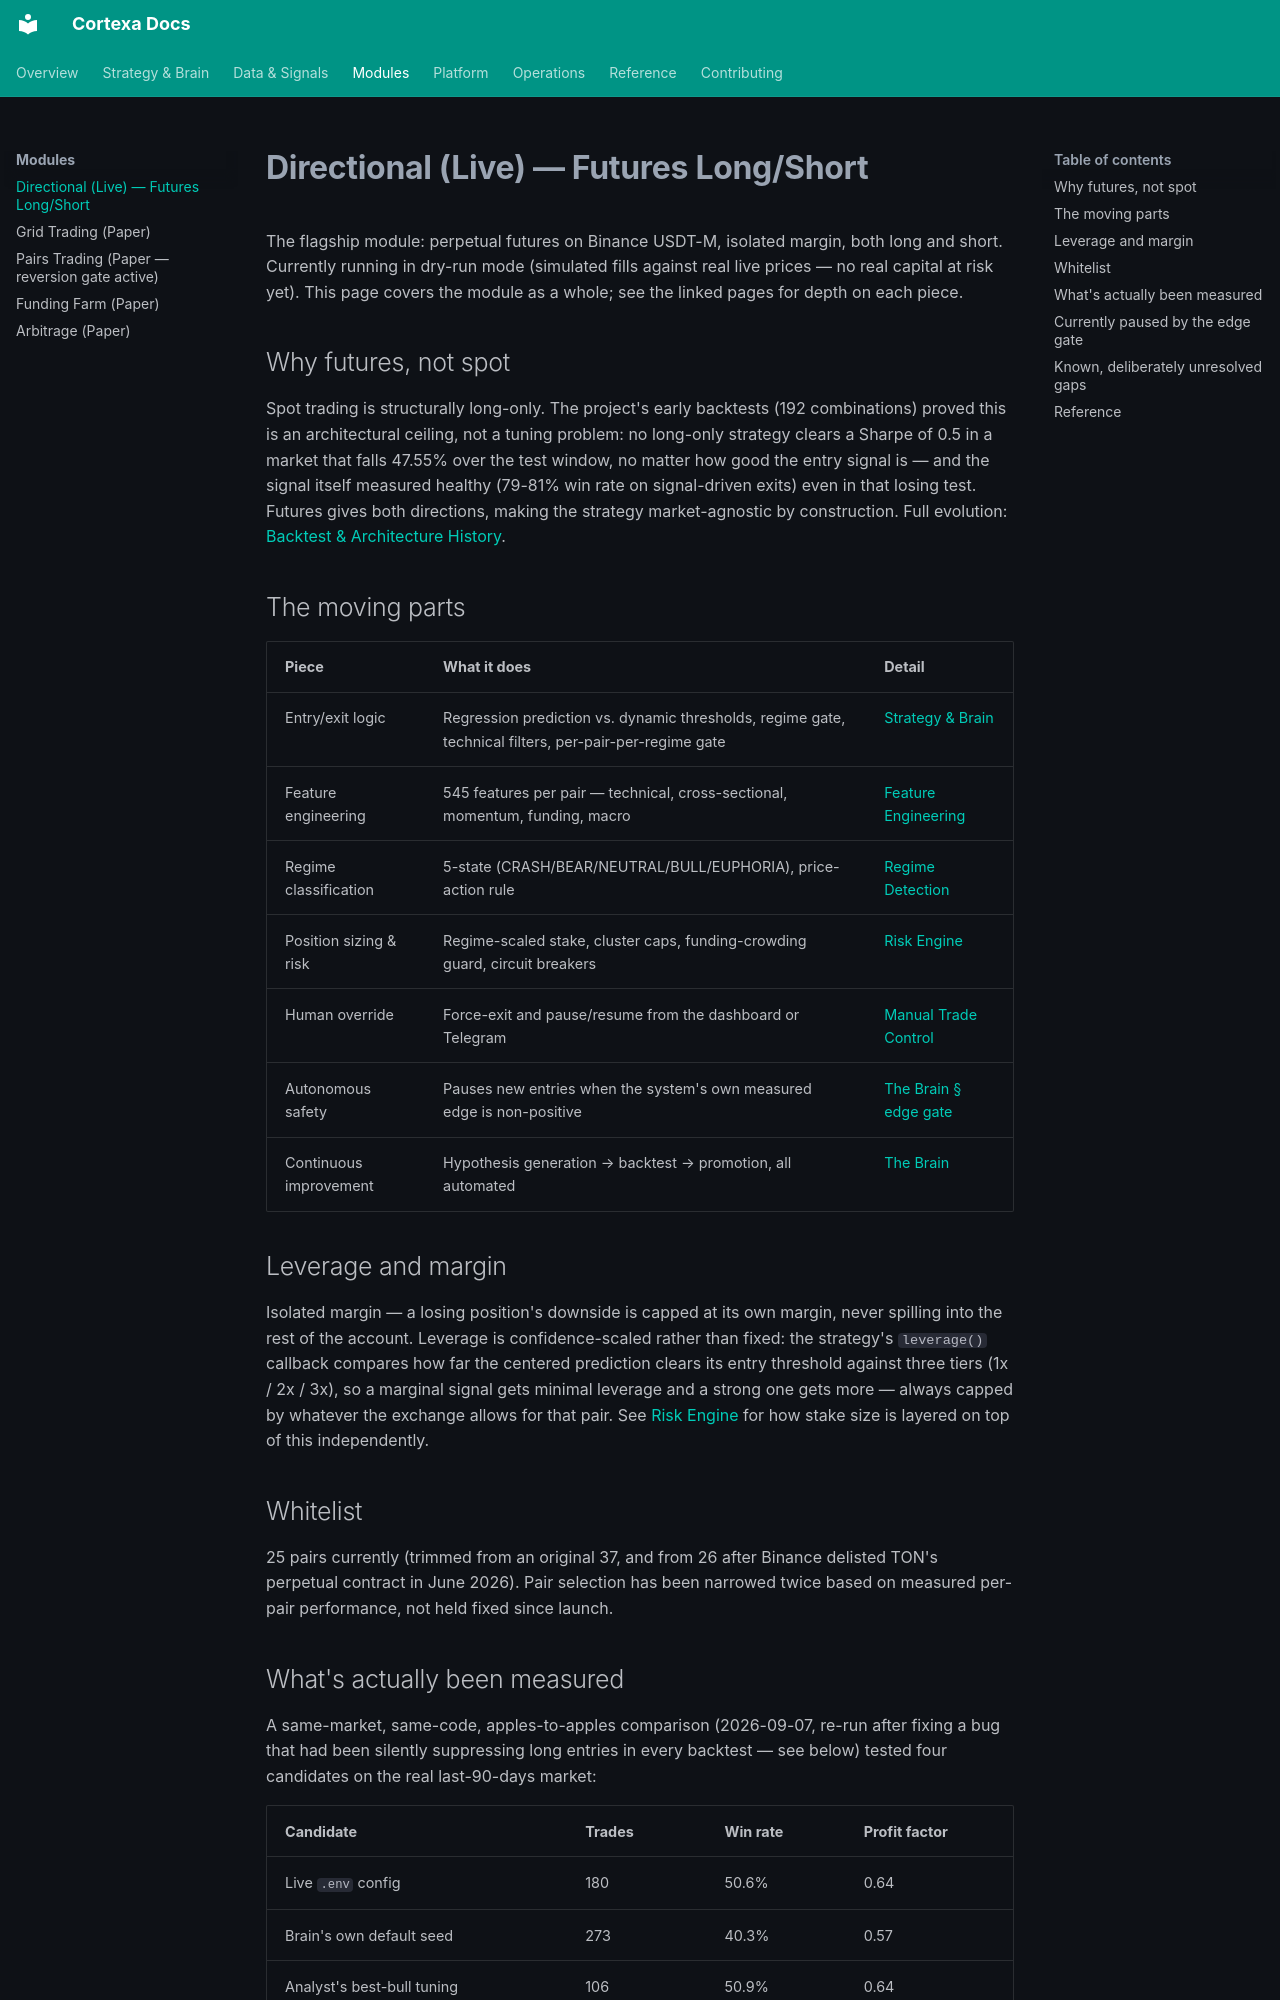

repository: star7gaurv/trading-bot · page: modules/directional/index.html · generator: mkdocs

# Directional (Live) — Futures Long/Short

The flagship module: perpetual futures on Binance USDT-M, isolated margin, both long and short.
Currently running in dry-run mode (simulated fills against real live prices — no real capital at
risk yet). This page covers the module as a whole; see the linked pages for depth on each piece.

## Why futures, not spot

Spot trading is structurally long-only. The project's early backtests (192 combinations) proved
this is an architectural ceiling, not a tuning problem: no long-only strategy clears a Sharpe of
0.5 in a market that falls 47.55% over the test window, no matter how good the entry signal is —
and the signal itself measured healthy (79-81% win rate on signal-driven exits) even in that
losing test. Futures gives both directions, making the strategy market-agnostic by construction.
Full evolution: [Backtest & Architecture History](../strategy/backtest-history.md).

## The moving parts

| Piece | What it does | Detail |
|---|---|---|
| Entry/exit logic | Regression prediction vs. dynamic thresholds, regime gate, technical filters, per-pair-per-regime gate | [Strategy & Brain](../strategy.md) |
| Feature engineering | 545 features per pair — technical, cross-sectional, momentum, funding, macro | [Feature Engineering](../data/features.md) |
| Regime classification | 5-state (CRASH/BEAR/NEUTRAL/BULL/EUPHORIA), price-action rule | [Regime Detection](../data/regime-detection.md) |
| Position sizing & risk | Regime-scaled stake, cluster caps, funding-crowding guard, circuit breakers | [Risk Engine](../strategy/risk-engine.md) |
| Human override | Force-exit and pause/resume from the dashboard or Telegram | [Manual Trade Control](../strategy/manual-control.md) |
| Autonomous safety | Pauses new entries when the system's own measured edge is non-positive | [The Brain § edge gate](../brain.md#the-edge-gate) |
| Continuous improvement | Hypothesis generation → backtest → promotion, all automated | [The Brain](../brain.md) |

## Leverage and margin

Isolated margin — a losing position's downside is capped at its own margin, never spilling into
the rest of the account. Leverage is confidence-scaled rather than fixed: the strategy's
`leverage()` callback compares how far the centered prediction clears its entry threshold against
three tiers (1x / 2x / 3x), so a marginal signal gets minimal leverage and a strong one gets more —
always capped by whatever the exchange allows for that pair. See
[Risk Engine](../strategy/risk-engine.md) for how stake size is layered on top of this
independently.

## Whitelist

25 pairs currently (trimmed from an original 37, and from 26 after Binance delisted TON's
perpetual contract in June 2026). Pair selection has been narrowed twice based on measured
per-pair performance, not held fixed since launch.
